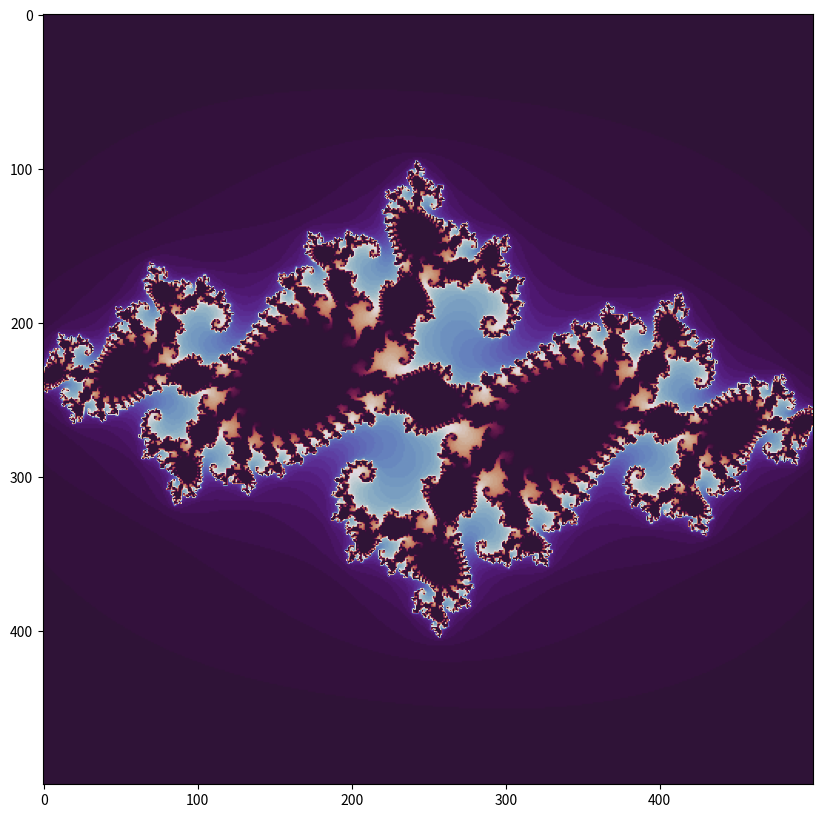

Python code for this plot:
import matplotlib.pyplot as plt
import numpy as np

def julia_Menge(h_range, w_range, max_iterationen, re, im): # c = re + im*i

	# von links oben nach rechts unten
	y, x = np.ogrid[1.4: -1.4: h_range*1j, -1.4: 1.4: w_range*1j]
	z_array = x + y*1j
	c = re + im
	iterationen_bis_zur_divergenz = max_iterationen + np.zeros(z_array.shape)
	for h in range(h_range):
		for w in range(w_range):
			z = z_array[h][w]
			for i in range(max_iterationen):
				z = z**2 + c
				if z * np.conj(z) > 4:
					iterationen_bis_zur_divergenz[h][w] = i
					break
	return iterationen_bis_zur_divergenz

fig = plt.figure(figsize=(10, 10))

ax = plt.axes()
julia = julia_Menge(h_range=500, w_range=500, max_iterationen=70, re=-0.744, im=0.148j)

ax.imshow(julia, interpolation="hanning", cmap='twilight_shifted')
plt.savefig('julia_Set.png', dpi=300, bbox_inches='tight')
plt.show()
print("ok show")